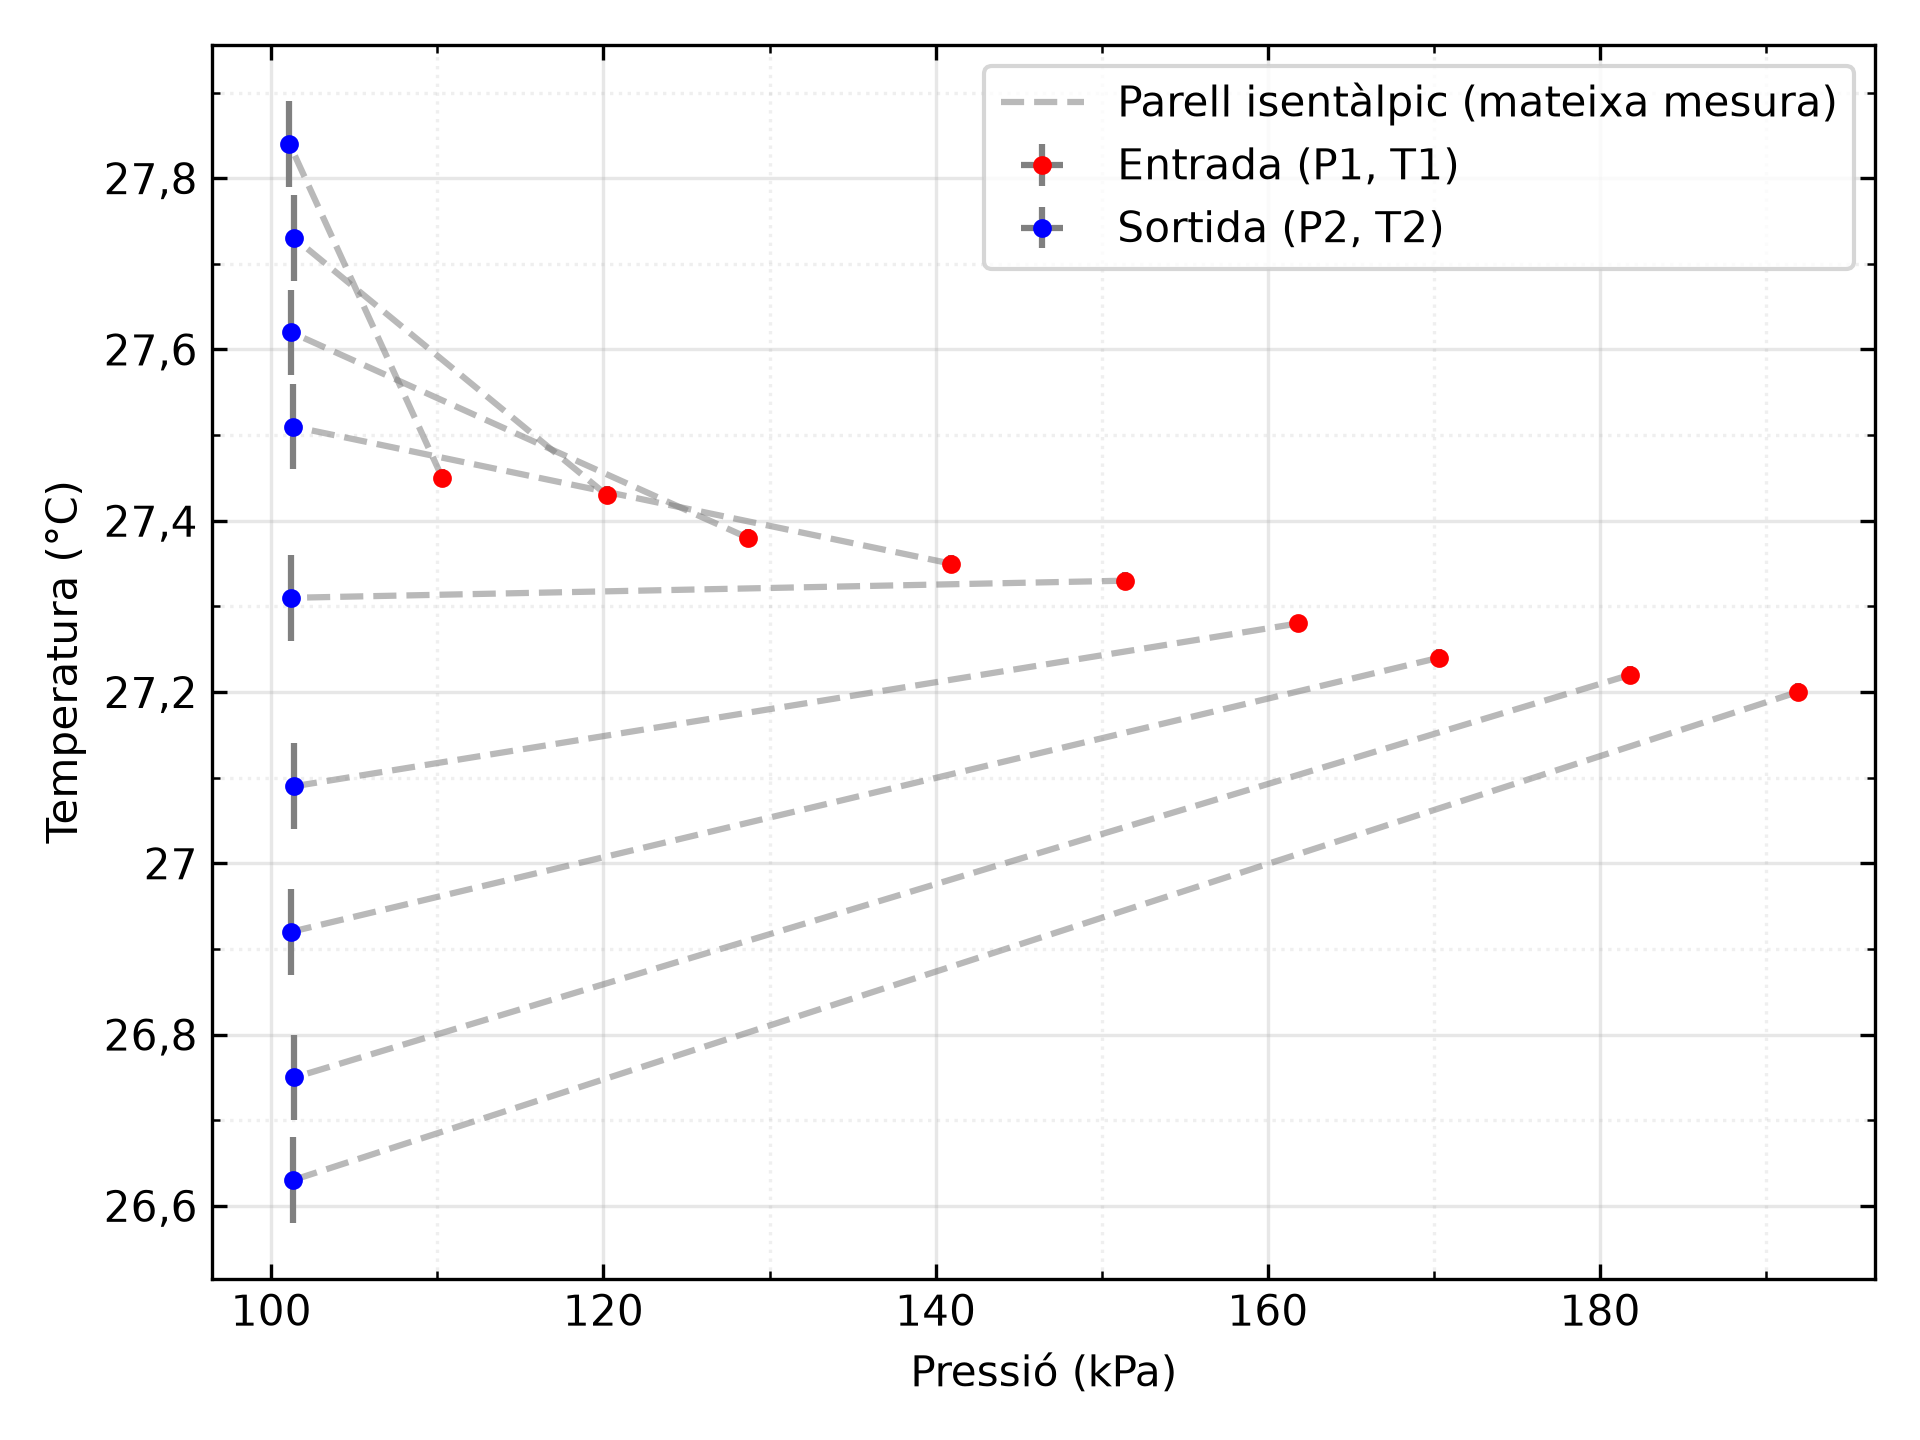

Data behind this chart, as committed beside it:
Mesura; P1 (kPa); Incertesa P1 (kPa); T1 (°C); Incertesa T1 (°C); P2 (kPa); Incertesa P2 (kPa); T2 (°C); Incertesa T2 (°C)
1; 191,90; 0,10; 27,20; 0,01; 101,30; 0,10; 26,63; 0,05
2; 181,80; 0,10; 27,22; 0,01; 101,40; 0,10; 26,75; 0,05
3; 170,30; 0,10; 27,24; 0,01; 101,20; 0,10; 26,92; 0,05
4; 161,80; 0,10; 27,28; 0,01; 101,40; 0,10; 27,09; 0,05
5; 151,40; 0,10; 27,33; 0,01; 101,20; 0,10; 27,31; 0,05
6; 140,90; 0,10; 27,35; 0,01; 101,30; 0,10; 27,51; 0,05
7; 128,70; 0,10; 27,38; 0,01; 101,20; 0,10; 27,62; 0,05
8; 120,20; 0,10; 27,43; 0,01; 101,40; 0,10; 27,73; 0,05
9; 110,30; 0,10; 27,45; 0,01; 101,10; 0,10; 27,84; 0,05
